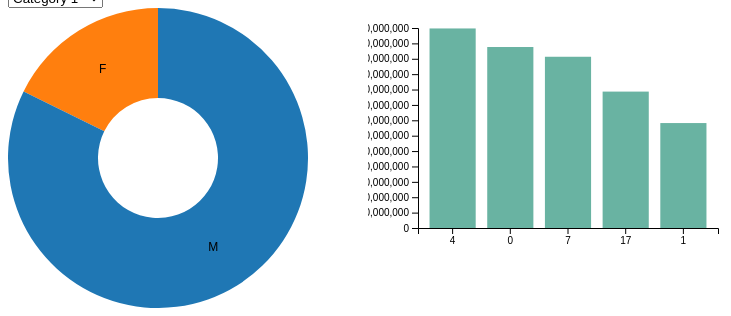
D3 v7 page, settled after 360 driven frames (6 s of simulated time); the page loaded 2 data file(s).


    const width = 300, height = 300, radius = Math.min(width, height) / 2;

    const donutSvg = d3.select("#donut").append("svg")
      .attr("width", width)
      .attr("height", height)
      .append("g")
        .attr("transform", `translate(${width / 2}, ${height / 2})`);

    const barSvg = d3.select("#bar").append("svg")
      .attr("width", 400)
      .attr("height", 300)
      .append("g")
        .attr("transform", "translate(50,20)");

    const tooltip = d3.select("body").append("div").attr("class", "tooltip").style("opacity", 0);

    Promise.all([
      d3.json("gender_by_category.json"),
      d3.json("occupation_by_category.json")
    ]).then(([genderData, occupationData]) => {
      const categories = Array.from(new Set(genderData.map(d => d.Product_Category_1))).sort();
      const select = d3.select("#categorySelect");
      categories.forEach(cat => {
        select.append("option").attr("value", cat).text("Category " + cat);
      });

      select.on("change", () => updateCharts(select.property("value")));
      updateCharts(categories[0]);

      function updateCharts(category) {
        const genderFiltered = genderData.filter(d => d.Product_Category_1 === category);
        const occupationFiltered = occupationData.filter(d => d.Product_Category_1 === category);
        const topOccupations = occupationFiltered
          .sort((a, b) => b.Purchase - a.Purchase)
          .slice(0, 5);

        // Donut Chart
        donutSvg.selectAll("*").remove();
        const color = d3.scaleOrdinal().domain(["M", "F"]).range(["#1f77b4", "#ff7f0e"]);
        const pie = d3.pie().value(d => d.Purchase);
        const arc = d3.arc().innerRadius(60).outerRadius(radius);

        donutSvg.selectAll("path")
          .data(pie(genderFiltered))
          .join("path")
          .attr("d", arc)
          .attr("fill", d => color(d.data.Gender))
          .on("mouseover", (event, d) => {
            tooltip.transition().duration(200).style("opacity", 0.9);
            tooltip.html(`${d.data.Gender}: $${d.data.Purchase.toLocaleString()}`)
              .style("left", (event.pageX + 10) + "px")
              .style("top", (event.pageY - 28) + "px");
          })
          .on("mouseout", () => tooltip.transition().duration(500).style("opacity", 0));

        donutSvg.selectAll("text")
          .data(pie(genderFiltered))
          .join("text")
          .attr("transform", d => `translate(${arc.centroid(d)})`)
          .attr("dy", "0.35em")
          .attr("text-anchor", "middle")
          .text(d => d.data.Gender);

        // Bar Chart
        barSvg.selectAll("*").remove();
        const x = d3.scaleBand().domain(topOccupations.map(d => d.Occupation)).range([0, 300]).padding(0.2);
        const y = d3.scaleLinear().domain([0, d3.max(topOccupations, d => d.Purchase)]).nice().range([200, 0]);

        barSvg.append("g").call(d3.axisLeft(y));
        barSvg.append("g").attr("transform", "translate(0,200)").call(d3.axisBottom(x));

        barSvg.selectAll(".bar")
          .data(topOccupations)
          .join("rect")
          .attr("class", "bar")
          .attr("x", d => x(d.Occupation))
          .attr("width", x.bandwidth())
          .attr("y", d => y(d.Purchase))
          .attr("height", d => 200 - y(d.Purchase))
          .attr("fill", "#69b3a2")
          .on("mouseover", (event, d) => {
            tooltip.transition().duration(200).style("opacity", 0.9);
            tooltip.html(`Occupation ${d.Occupation}: $${d.Purchase.toLocaleString()}`)
              .style("left", (event.pageX + 10) + "px")
              .style("top", (event.pageY - 28) + "px");
          })
          .on("mouseout", () => tooltip.transition().duration(500).style("opacity", 0));
      }
    });
  

### data: occupation_by_category.json
[
 {
  "Product_Category_1": "1",
  "Occupation": "0",
  "Purchase": 235280682
 },
 {
  "Product_Category_1": "1",
  "Occupation": "1",
  "Purchase": 136419027
 },
 {
  "Product_Category_1": "1",
  "Occupation": "10",
  "Purchase": 44454766
 },
 {
  "Product_Category_1": "1",
  "Occupation": "11",
  "Purchase": 36365399
 },
 {
  "Product_Category_1": "1",
  "Occupation": "12",
  "Purchase": 128895824
 },
 {
  "Product_Category_1": "1",
  "Occupation": "13",
  "Purchase": 21943159
 },
 {
  "Product_Category_1": "1",
  "Occupation": "14",
  "Purchase": 102641350
 },
 {
  "Product_Category_1": "1",
  "Occupation": "15",
  "Purchase": 47315579
 },
 "... 411 more items"
]

### data: gender_by_category.json
[
 {
  "Product_Category_1": "1",
  "Gender": "F",
  "Purchase": 337631145
 },
 {
  "Product_Category_1": "1",
  "Gender": "M",
  "Purchase": 1572382609
 },
 {
  "Product_Category_1": "10",
  "Gender": "F",
  "Purchase": 22882193
 },
 {
  "Product_Category_1": "10",
  "Gender": "M",
  "Purchase": 77955108
 },
 {
  "Product_Category_1": "11",
  "Gender": "F",
  "Purchase": 22161326
 },
 {
  "Product_Category_1": "11",
  "Gender": "M",
  "Purchase": 91629789
 },
 {
  "Product_Category_1": "12",
  "Gender": "F",
  "Purchase": 2179897
 },
 {
  "Product_Category_1": "12",
  "Gender": "M",
  "Purchase": 3151947
 },
 "... 32 more items"
]